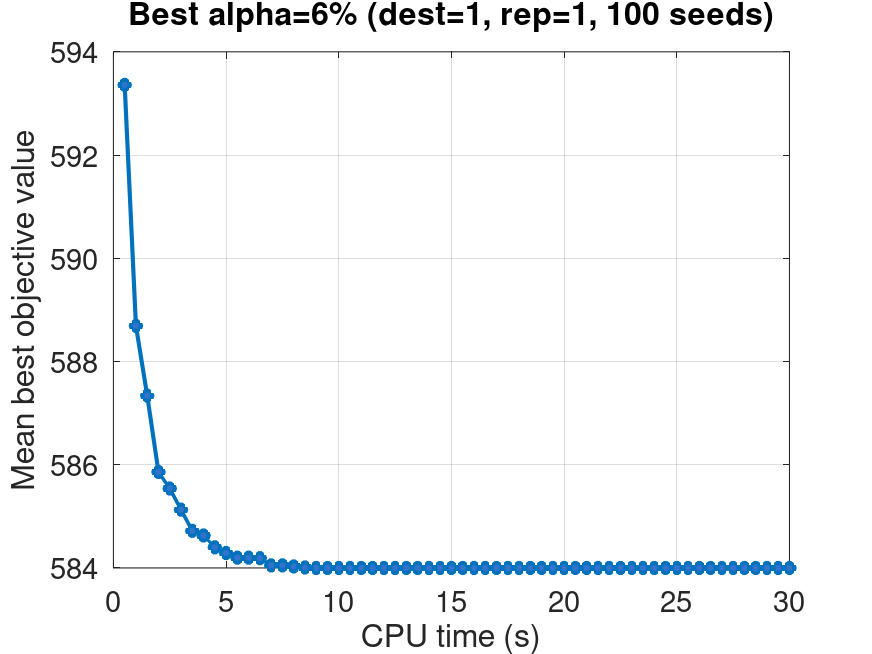

The file beside this chart, header and first rows:
time_sec, mean_best_value, valid_runs
0.5, 593.4, 100
1.0, 588.7, 100
1.5, 587.3, 100
2.0, 585.9, 100
2.5, 585.5, 100
3.0, 585.1, 100
3.5, 584.7, 100
4.0, 584.6, 100
4.5, 584.4, 100
5.0, 584.3, 100
5.5, 584.2, 100
6.0, 584.2, 100
6.5, 584.2, 100
7.0, 584, 100
7.5, 584, 100
8.0, 584, 100
8.5, 584, 100
9.0, 584, 100
9.5, 584, 100
10.0, 584, 100
10.5, 584, 100
11.0, 584, 100
11.5, 584, 100
12.0, 584, 100
12.5, 584, 100
13.0, 584, 100
13.5, 584, 100
14.0, 584, 100
14.5, 584, 100
15.0, 584, 100
15.5, 584, 100
16.0, 584, 100
16.5, 584, 100
17.0, 584, 100
17.5, 584, 100
18.0, 584, 100
18.5, 584, 100
19.0, 584, 100
19.5, 584, 100
20.0, 584, 100
20.5, 584, 100
21.0, 584, 100
21.5, 584, 100
22.0, 584, 100
22.5, 584, 100
23.0, 584, 100
23.5, 584, 100
24.0, 584, 100
24.5, 584, 100
25.0, 584, 100
25.5, 584, 100
26.0, 584, 100
26.5, 584, 100
27.0, 584, 100
27.5, 584, 100
28.0, 584, 100
28.5, 584, 100
29.0, 584, 100
29.5, 584, 100
30.0, 584, 100
